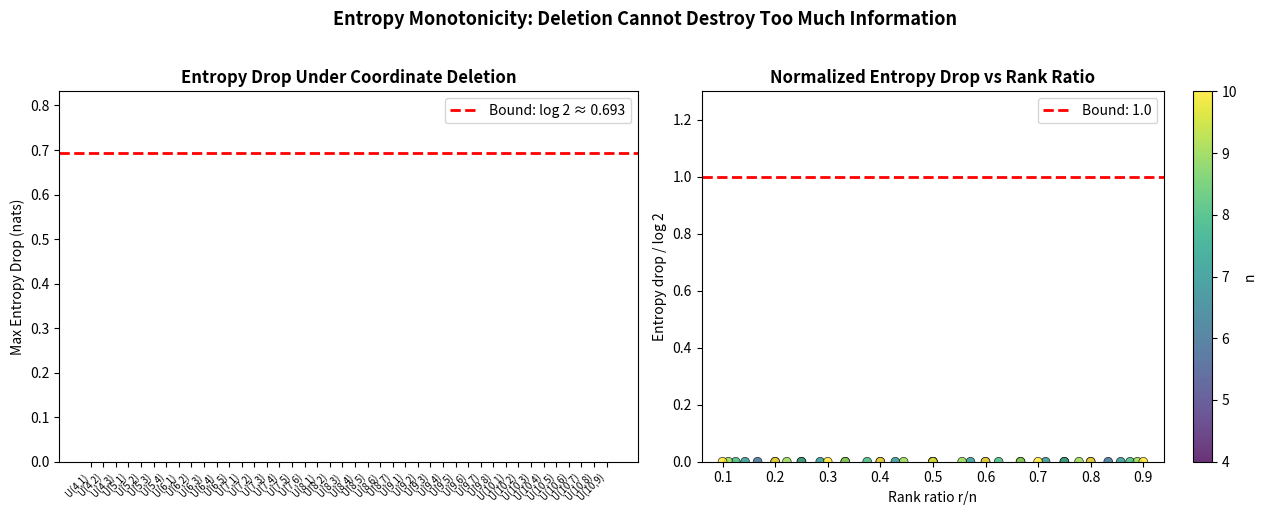

Source code (Python):
#!/usr/bin/env python3
"""
Visualization: Entropy Loss Under Coordinate Deletion

Shows the entropy drop H(μ) - H(delete_k(μ)) for various uniform matroid
distributions, compared against the proved upper bound of log 2.
Demonstrates the data processing inequality and how Lorentzian negativity
keeps entropy loss well below the theoretical maximum.
"""

import numpy as np
import matplotlib
matplotlib.use('Agg')
import matplotlib.pyplot as plt
from itertools import combinations
from math import log, comb


def make_matroid(n, r):
    subs = [frozenset(c) for c in combinations(range(n), r)]
    w = 1.0 / len(subs)
    weights = {}
    for i in range(2**n):
        s = frozenset(j for j in range(n) if i & (1 << j))
        weights[s] = w if s in set(subs) else 0.0
    return weights


def entropy(weights):
    return -sum(w * log(w) for w in weights.values() if w > 0)


def delete_coord(n, weights, k):
    new_w = {}
    for s, w in weights.items():
        s2 = frozenset(x if x < k else x-1 for x in s if x != k)
        new_w[s2] = new_w.get(s2, 0.0) + w
    return new_w


fig, (ax1, ax2) = plt.subplots(1, 2, figsize=(13, 5))

# Panel 1: Entropy drops for various matroids
configs = []
for n in range(4, 11):
    for r in range(1, n):
        if comb(n, r) <= 5000:  # Avoid huge computations
            configs.append((n, r))

entropy_drops = []
labels = []
ns = []

for n, r in configs:
    w = make_matroid(n, r)
    H = entropy(w)
    drops = []
    for k in range(n):
        w_del = delete_coord(n, w, k)
        H_del = entropy(w_del)
        drops.append(H - H_del)
    max_drop = max(drops)
    entropy_drops.append(max_drop)
    labels.append(f"U({n},{r})")
    ns.append(n)

# Color by n
colors = plt.cm.viridis(np.linspace(0, 1, max(ns) - min(ns) + 1))
bar_colors = [colors[n - min(ns)] for n in ns]

x_pos = range(len(entropy_drops))
ax1.bar(x_pos, entropy_drops, color=bar_colors, alpha=0.8, edgecolor='black', linewidth=0.5)
ax1.axhline(y=log(2), color='red', linestyle='--', linewidth=2, label=f'Bound: log 2 ≈ {log(2):.3f}')
ax1.set_xticks(x_pos)
ax1.set_xticklabels(labels, rotation=45, ha='right', fontsize=7)
ax1.set_ylabel('Max Entropy Drop (nats)')
ax1.set_title('Entropy Drop Under Coordinate Deletion', fontweight='bold')
ax1.legend(fontsize=10)
ax1.set_ylim(0, log(2) * 1.2)

# Panel 2: Entropy drop vs rank ratio r/n
ratios = []
drops_norm = []
for (n, r), d in zip(configs, entropy_drops):
    ratios.append(r / n)
    drops_norm.append(d / log(2))

ax2.scatter(ratios, drops_norm, c=[n for n, r in configs], cmap='viridis',
            s=40, edgecolors='black', linewidth=0.5, alpha=0.8)
ax2.axhline(y=1.0, color='red', linestyle='--', linewidth=2, label='Bound: 1.0')
ax2.set_xlabel('Rank ratio r/n')
ax2.set_ylabel('Entropy drop / log 2')
ax2.set_title('Normalized Entropy Drop vs Rank Ratio', fontweight='bold')
ax2.legend(fontsize=10)
ax2.set_ylim(0, 1.3)
cbar = plt.colorbar(ax2.collections[0], ax=ax2, label='n')

fig.suptitle('Entropy Monotonicity: Deletion Cannot Destroy Too Much Information',
             fontsize=13, fontweight='bold', y=1.02)
plt.tight_layout()
plt.savefig('entropy_deletion.png', dpi=150, bbox_inches='tight')
print("Saved entropy_deletion.png")
